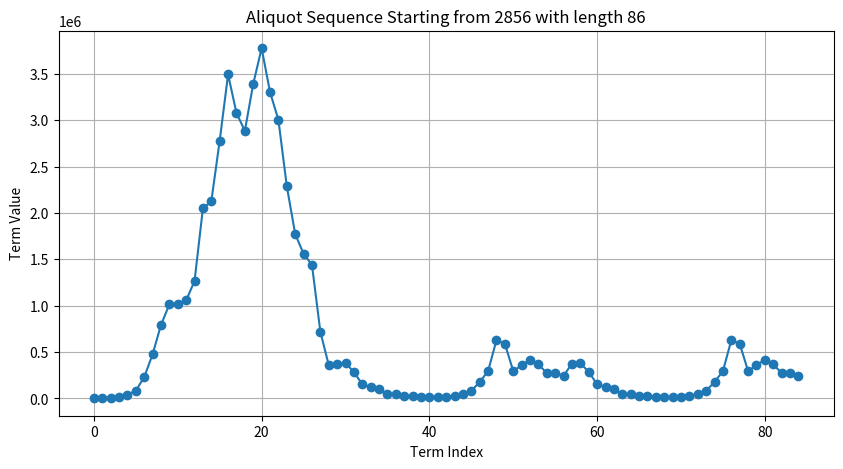

Source code (Python):
import matplotlib.pyplot as plt

def aqu(s, l, lc):
    def pr(n):
        if n <= 1:
            return []
        d = [1]
        for i in range(2, int(n**0.5) + 1):
            if n % i == 0:
                d.append(i)
                if i != n // i: d.append(n // i)
        return d
    s, se = [s], {}
    for _ in range(l - 1):
        n = sum(pr(s[-1]))
        s.append(n)
        se[n] = se.get(n, 0) + 1
        if se[n] >= lc:
            s[-1] = f"{n}, terminated duw to loop"
            break
        if n == 0:
            s[-1] = f"{n}, terminated"
            break
    sstr = [str(num) for num in s]
    return s, sstr
def plot(s, t):
    plt.figure(figsize=(10, 5))
    plt.plot(s, marker='o')
    plt.title(t)
    plt.xlabel('Term Index')
    plt.ylabel('Term Value')
    plt.grid(True)
    plt.show()

loop_cicles = 3
start_number = 2856
sequence_length = 250
sequence, sequence_str = aqu(start_number, sequence_length, loop_cicles)
print(f"Aliquot({start_number}): [{', '.join(sequence_str)}]\n")
print(f"Sequence length: {len(sequence)}")
mx = max(int(s.split()[0])for s in sequence_str if s.split()[0].isdigit())
print(f"Maximum value in the sequence: {mx}")
plot([int(s.split()[0]) for s in sequence_str if s.split()[0].isdigit()],
     f"Aliquot Sequence Starting from {start_number} with length {len(sequence)}")